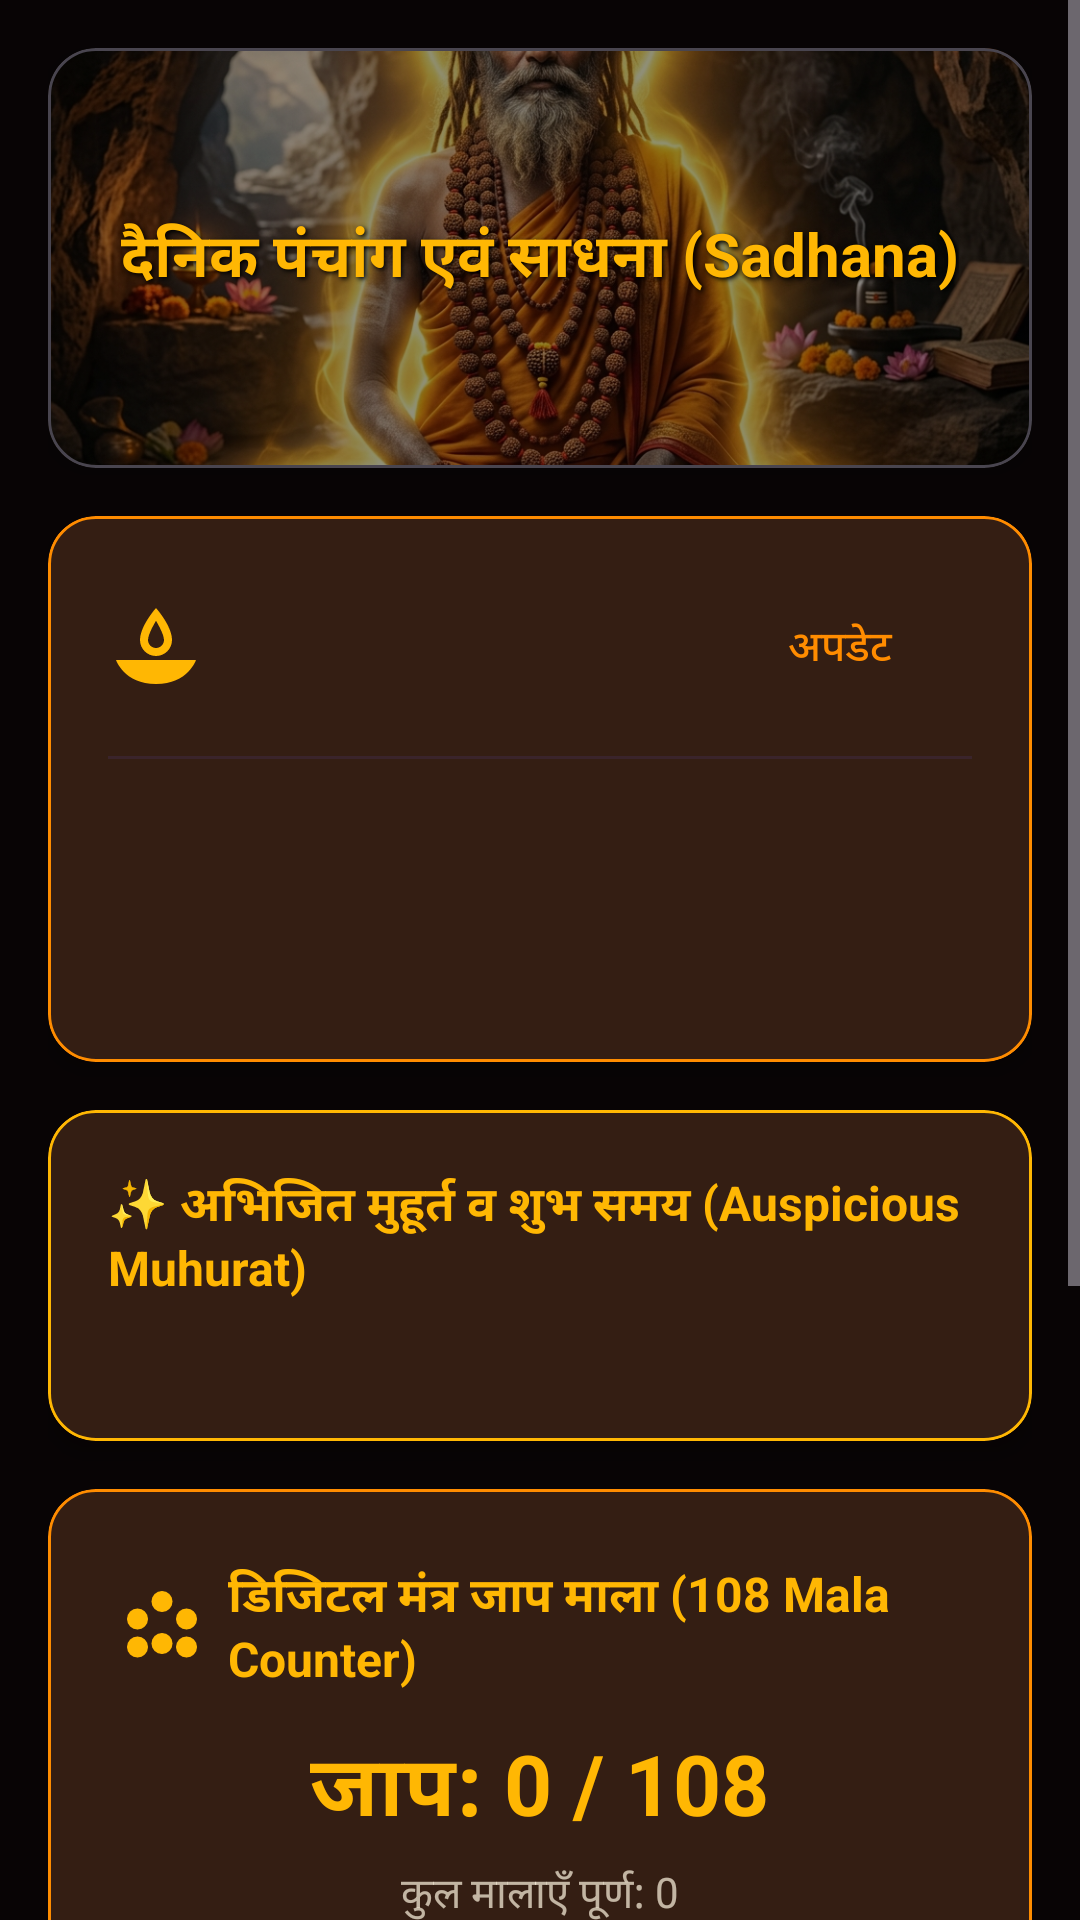

This screen was rendered from an Android layout file. Write that file and the resources it references.
<!-- AndroidManifest.xml: application theme Theme.Karmphal -->
<!-- res/layout/fragment_sadhana.xml -->
<?xml version="1.0" encoding="utf-8"?>
<ScrollView xmlns:android="http://schemas.android.com/apk/res/android"
    xmlns:app="http://schemas.android.com/apk/res-auto"
    android:layout_width="match_parent"
    android:layout_height="match_parent"
    android:background="@color/bg_dark"
    android:clipToPadding="false"
    android:paddingBottom="36dp">
    
    <LinearLayout
        android:layout_width="match_parent"
        android:layout_height="wrap_content"
        android:orientation="vertical"
        android:padding="16dp">

        
        <com.google.android.material.card.MaterialCardView
            android:layout_width="match_parent"
            android:layout_height="140dp"
            app:cardCornerRadius="16dp"
            app:cardElevation="6dp"
            android:layout_marginBottom="16dp">
            
            <FrameLayout
                android:layout_width="match_parent"
                android:layout_height="match_parent">

                <ImageView
                    android:layout_width="match_parent"
                    android:layout_height="match_parent"
                    android:src="@drawable/banner_sadhana"
                    android:scaleType="centerCrop"
                    android:contentDescription="Sadhana Banner" />

                <View
                    android:layout_width="match_parent"
                    android:layout_height="match_parent"
                    android:background="#70000000" />

                <TextView
                    android:layout_width="wrap_content"
                    android:layout_height="wrap_content"
                    android:text="दैनिक पंचांग एवं साधना (Sadhana)"
                    android:textColor="@color/secondary"
                    android:textSize="20sp"
                    android:textStyle="bold"
                    android:layout_gravity="center"
                    android:shadowColor="#FF000000"
                    android:shadowDx="2"
                    android:shadowDy="2"
                    android:shadowRadius="4" />
            </FrameLayout>
        </com.google.android.material.card.MaterialCardView>

        
        <com.google.android.material.card.MaterialCardView
            android:layout_width="match_parent"
            android:layout_height="wrap_content"
            app:cardBackgroundColor="@color/card_bg"
            app:strokeColor="@color/primary"
            app:strokeWidth="1dp"
            app:cardCornerRadius="16dp"
            android:layout_marginBottom="16dp"
            app:cardElevation="6dp">
            
            <LinearLayout
                android:layout_width="match_parent"
                android:layout_height="wrap_content"
                android:orientation="vertical"
                android:padding="20dp">
                
                <LinearLayout
                    android:layout_width="match_parent"
                    android:layout_height="wrap_content"
                    android:orientation="horizontal"
                    android:gravity="center_vertical"
                    android:layout_marginBottom="12dp">
                    
                    <ImageView
                        android:layout_width="32dp"
                        android:layout_height="32dp"
                        android:src="@drawable/ic_sadhana"
                        app:tint="@color/secondary"
                        android:layout_marginEnd="12dp"
                        android:contentDescription="Sadhana Icon" />
                        
                    <TextView
                        android:id="@+id/tvDate"
                        android:layout_width="0dp"
                        android:layout_height="wrap_content"
                        android:layout_weight="1"
                        android:textColor="@color/secondary"
                        android:textSize="17sp"
                        android:textStyle="bold" />

                    <com.google.android.material.button.MaterialButton
                        android:id="@+id/btnRefreshPanchang"
                        style="@style/Widget.MaterialComponents.Button.TextButton"
                        android:layout_width="wrap_content"
                        android:layout_height="wrap_content"
                        android:text="अपडेट"
                        android:textColor="@color/primary" />
                </LinearLayout>

                <View
                    android:layout_width="match_parent"
                    android:layout_height="1dp"
                    android:background="@color/card_stroke"
                    android:layout_marginBottom="12dp" />

                <TextView
                    android:id="@+id/tvTithi"
                    android:layout_width="match_parent"
                    android:layout_height="wrap_content"
                    android:textColor="@color/text_gold"
                    android:textSize="14sp"
                    android:layout_marginBottom="4dp" />

                <TextView
                    android:id="@+id/tvNakshatra"
                    android:layout_width="match_parent"
                    android:layout_height="wrap_content"
                    android:textColor="@color/text_gold"
                    android:textSize="14sp"
                    android:layout_marginBottom="4dp" />

                <TextView
                    android:id="@+id/tvYoga"
                    android:layout_width="match_parent"
                    android:layout_height="wrap_content"
                    android:textColor="@color/text_gold"
                    android:textSize="14sp"
                    android:layout_marginBottom="4dp" />
            </LinearLayout>
        </com.google.android.material.card.MaterialCardView>

        
        <com.google.android.material.card.MaterialCardView
            android:id="@+id/cardMuhurat"
            android:layout_width="match_parent"
            android:layout_height="wrap_content"
            app:cardBackgroundColor="@color/card_bg"
            app:strokeColor="@color/secondary"
            app:strokeWidth="1dp"
            app:cardCornerRadius="16dp"
            android:layout_marginBottom="16dp"
            app:cardElevation="6dp">
            
            <LinearLayout
                android:layout_width="match_parent"
                android:layout_height="wrap_content"
                android:orientation="vertical"
                android:padding="20dp">
                
                <TextView
                    android:layout_width="match_parent"
                    android:layout_height="wrap_content"
                    android:text="✨ अभिजित मुहूर्त व शुभ समय (Auspicious Muhurat)"
                    android:textColor="@color/secondary"
                    android:textSize="16sp"
                    android:textStyle="bold"
                    android:layout_marginBottom="8dp" />

                <TextView
                    android:id="@+id/tvMuhurat"
                    android:layout_width="match_parent"
                    android:layout_height="wrap_content"
                    android:textColor="@color/text_gold"
                    android:textSize="14sp"
                    android:lineSpacingExtra="4dp" />
            </LinearLayout>
        </com.google.android.material.card.MaterialCardView>

        
        <com.google.android.material.card.MaterialCardView
            android:layout_width="match_parent"
            android:layout_height="wrap_content"
            app:cardBackgroundColor="@color/card_bg"
            app:strokeColor="@color/primary"
            app:strokeWidth="1dp"
            app:cardCornerRadius="16dp"
            app:cardElevation="6dp">

            <LinearLayout
                android:layout_width="match_parent"
                android:layout_height="wrap_content"
                android:orientation="vertical"
                android:padding="24dp"
                android:gravity="center">

                <LinearLayout
                    android:layout_width="match_parent"
                    android:layout_height="wrap_content"
                    android:orientation="horizontal"
                    android:gravity="center"
                    android:layout_marginBottom="12dp">

                    <ImageView
                        android:layout_width="28dp"
                        android:layout_height="28dp"
                        android:src="@drawable/ic_mala"
                        app:tint="@color/secondary"
                        android:layout_marginEnd="8dp"
                        android:contentDescription="Mala" />

                    <TextView
                        android:layout_width="wrap_content"
                        android:layout_height="wrap_content"
                        android:text="डिजिटल मंत्र जाप माला (108 Mala Counter)"
                        android:textColor="@color/secondary"
                        android:textSize="16sp"
                        android:textStyle="bold" />
                </LinearLayout>

                <TextView
                    android:id="@+id/tvMalaCount"
                    android:layout_width="wrap_content"
                    android:layout_height="wrap_content"
                    android:text="जाप: 0 / 108"
                    android:textColor="@color/secondary"
                    android:textSize="28sp"
                    android:textStyle="bold"
                    android:layout_marginBottom="4dp" />

                <TextView
                    android:id="@+id/tvCompletedMalas"
                    android:layout_width="wrap_content"
                    android:layout_height="wrap_content"
                    android:text="कुल मालाएँ पूर्ण: 0"
                    android:textColor="@color/text_subtle"
                    android:textSize="14sp"
                    android:layout_marginBottom="16dp" />

                <com.google.android.material.button.MaterialButton
                    android:id="@+id/btnJaapTap"
                    android:layout_width="140dp"
                    android:layout_height="140dp"
                    android:text="ॐ जाप"
                    android:textSize="22sp"
                    android:textStyle="bold"
                    app:backgroundTint="@color/primary"
                    app:cornerRadius="70dp"
                    android:textColor="@color/black"
                    app:elevation="8dp" />

                <com.google.android.material.button.MaterialButton
                    android:id="@+id/btnResetJaap"
                    style="@style/Widget.MaterialComponents.Button.OutlinedButton"
                    android:layout_width="wrap_content"
                    android:layout_height="wrap_content"
                    android:layout_marginTop="16dp"
                    android:text="जाप रीसेट करें"
                    android:textColor="@color/text_gold"
                    app:strokeColor="@color/primary" />
            </LinearLayout>
        </com.google.android.material.card.MaterialCardView>

    </LinearLayout>
</ScrollView>
<!-- resources referenced by this layout -->
<resources>
  <color name="bg_dark">#080405</color>
  <color name="black">#FF000000</color>
  <color name="card_bg">#1C1216</color>
  <color name="card_stroke">#3A242B</color>
  <color name="primary">#FF8C00</color>
  <color name="secondary">#FFB703</color>
  <color name="text_gold">#FFF5E1</color>
  <color name="text_subtle">#B3FFF5E1</color>
  <!-- drawable banner_sadhana: png bitmap (drawable, 800524 bytes) -->
  <!-- drawable ic_mala (drawable) -->
  <vector xmlns:android="http://schemas.android.com/apk/res/android"
      android:width="24dp"
      android:height="24dp"
      android:viewportWidth="24"
      android:viewportHeight="24">
      
      <path
          android:fillColor="#FF8C00"
          android:pathData="M12,2A3,3 0,0 0,9 5A3,3 0,0 0,12 8A3,3 0,0 0,15 5A3,3 0,0 0,12 2M5,7A3,3 0,0 0,2 10A3,3 0,0 0,5 13A3,3 0,0 0,8 10A3,3 0,0 0,5 7M19,7A3,3 0,0 0,16 10A3,3 0,0 0,19 13A3,3 0,0 0,22 10A3,3 0,0 0,19 7M5,15A3,3 0,0 0,2 18A3,3 0,0 0,5 21A3,3 0,0 0,8 18A3,3 0,0 0,5 15M19,15A3,3 0,0 0,16 18A3,3 0,0 0,19 21A3,3 0,0 0,22 18A3,3 0,0 0,19 15M12,14A3,3 0,0 0,9 17A3,3 0,0 0,12 20A3,3 0,0 0,15 17A3,3 0,0 0,12 14Z"/>
  </vector>
  <!-- drawable ic_sadhana (drawable) -->
  <vector xmlns:android="http://schemas.android.com/apk/res/android"
      android:width="24dp"
      android:height="24dp"
      android:viewportWidth="24"
      android:viewportHeight="24">
      
      <path
          android:fillColor="#FF8C00"
          android:pathData="M12,2C12,2 8,6.5 8,10C8,12.2 9.8,14 12,14C14.2,14 16,12.2 16,10C16,6.5 12,2 12,2ZM12,12C10.9,12 10,11.1 10,10C10,8.7 11.4,6.2 12,5.2C12.6,6.2 14,8.7 14,10C14,11.1 13.1,12 12,12Z"/>
      <path
          android:fillColor="#FFB703"
          android:pathData="M2,15C2,15 4,21 12,21C20,21 22,15 22,15H2Z"/>
  </vector>
  <style name="Theme.Karmphal" parent="Base.Theme.Karmphal" />
  <style name="Base.Theme.Karmphal" parent="Theme.Material3.Dark.NoActionBar">
          <item name="colorPrimary">@color/primary</item>
          <item name="colorSecondary">@color/secondary</item>
          <item name="colorTertiary">@color/accent</item>
          <item name="android:colorBackground">@color/bg_dark</item>
          <item name="colorSurface">@color/card_bg</item>
          <item name="colorOnPrimary">@color/black</item>
          <item name="colorOnSecondary">@color/black</item>
          <item name="colorOnBackground">@color/text_gold</item>
          <item name="colorOnSurface">@color/text_gold</item>
          <item name="android:textColor">@color/text_gold</item>
      </style>
  <color name="accent">#FFD700</color>
</resources>
